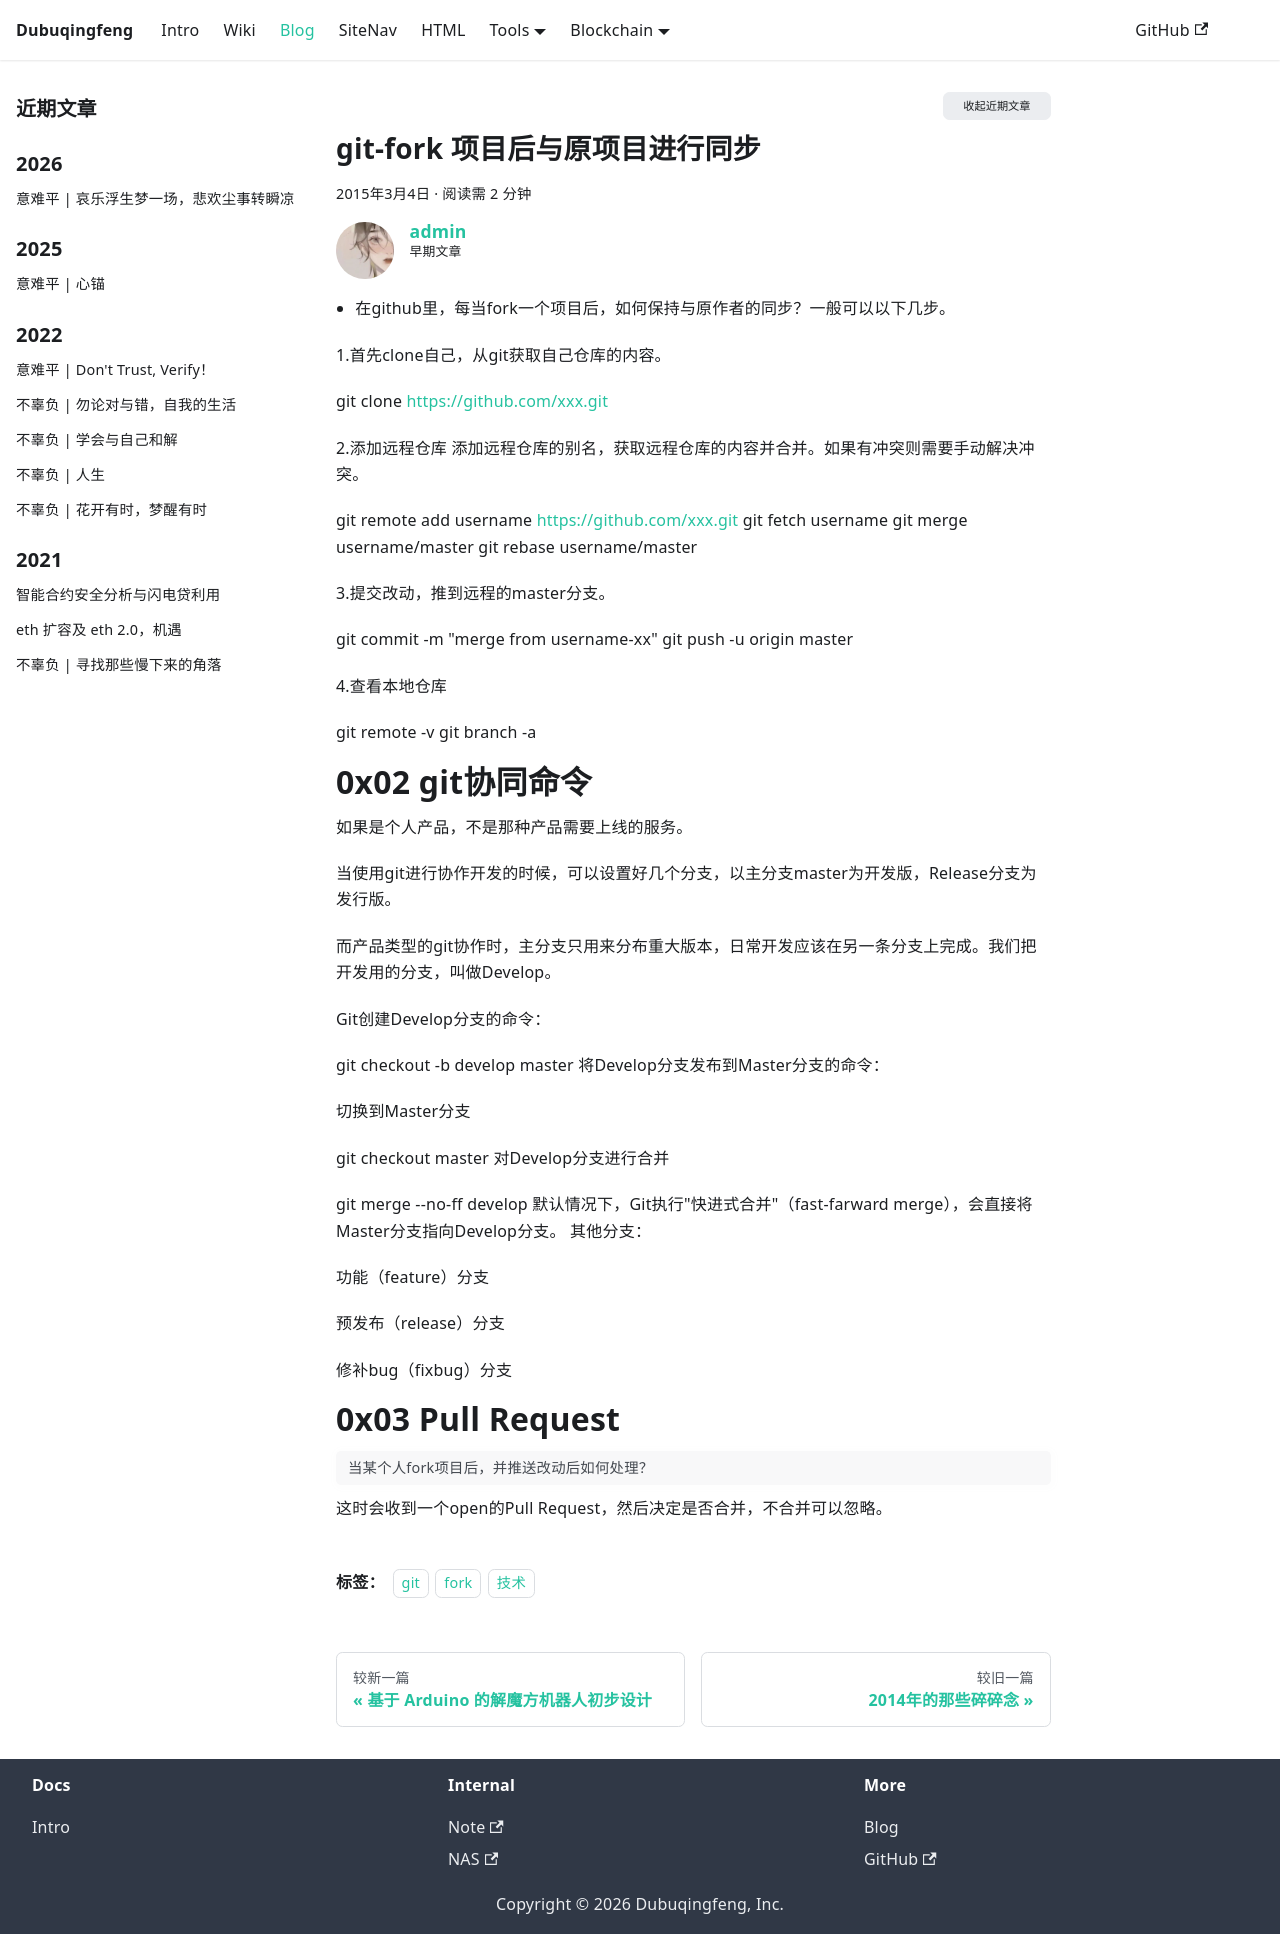

repository: dubuqingfeng/dubuqingfeng · page: blog/201503-git-fork-synchronized.html · generator: docusaurus

---
title: git-fork 项目后与原项目进行同步
description: "0x01 与原项目进行同步 在github里，每当fork一个项目后，如何保持与原作者的同步？一般可以以下几步。"
date: 2015-03-04 12:22
updated: 2015-03-04 12:22
tags: 
  - git
  - fork
  - 技术
excerpt: 每fork一个项目后，当进行改动，然后push上去以后，如何进行保持与原作者的同步，以及git的一些协同命令和Pull Request。
categories: git
permalink: 201503-git-fork-synchronized.html
authors: [admin]
toc: true
---


# 0x01 与原项目进行同步

+ 在github里，每当fork一个项目后，如何保持与原作者的同步？一般可以以下几步。

1.首先clone自己，从git获取自己仓库的内容。

    git clone https://github.com/xxx.git

2.添加远程仓库
添加远程仓库的别名，获取远程仓库的内容并合并。如果有冲突则需要手动解决冲突。

    git remote add username https://github.com/xxx.git
    git fetch username
    git merge username/master
    git rebase username/master

3.提交改动，推到远程的master分支。

    git commit -m "merge from username-xx"
    git push -u origin master

4.查看本地仓库

    git remote -v
    git branch -a

# 0x02 git协同命令

如果是个人产品，不是那种产品需要上线的服务。

当使用git进行协作开发的时候，可以设置好几个分支，以主分支master为开发版，Release分支为发行版。

而产品类型的git协作时，主分支只用来分布重大版本，日常开发应该在另一条分支上完成。我们把开发用的分支，叫做Develop。

Git创建Develop分支的命令：
	
	git checkout -b develop master
将Develop分支发布到Master分支的命令：

切换到Master分支

	git checkout master
对Develop分支进行合并

	git merge --no-ff develop
默认情况下，Git执行"快进式合并"（fast-farward merge），会直接将Master分支指向Develop分支。
其他分支：

功能（feature）分支

预发布（release）分支

修补bug（fixbug）分支

# 0x03 Pull Request

> 当某个人fork项目后，并推送改动后如何处理？

这时会收到一个open的Pull Request，然后决定是否合并，不合并可以忽略。
